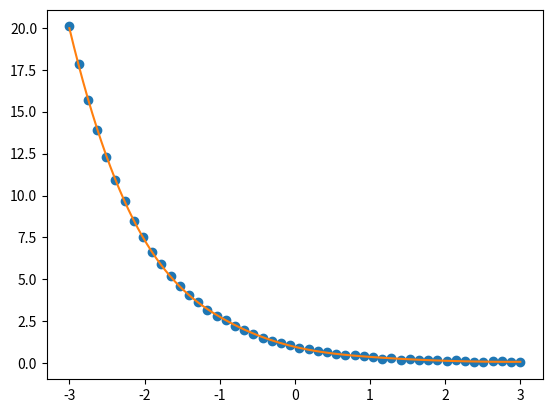

The matplotlib source for this figure:
import numpy as np
import matplotlib.pyplot as plt
from scipy.interpolate import make_lsq_spline

rng = np.random.default_rng()
x= np.linspace(-3, 3, 50)
y = np.exp(-x) + rng.standard_normal(50) * 0.03

t = [-1,0,1]
k = 3
t = np.r_[(x[0],)*(k+1),t,(x[-1],)*(k+1)]
spl = make_lsq_spline(x, y, t, k)

print(x)
print(y)
print(t)

xs = np.linspace(-3, 3, 100)

plt.plot(x, y, 'o')
plt.plot(xs, spl(xs), '-')
plt.show()